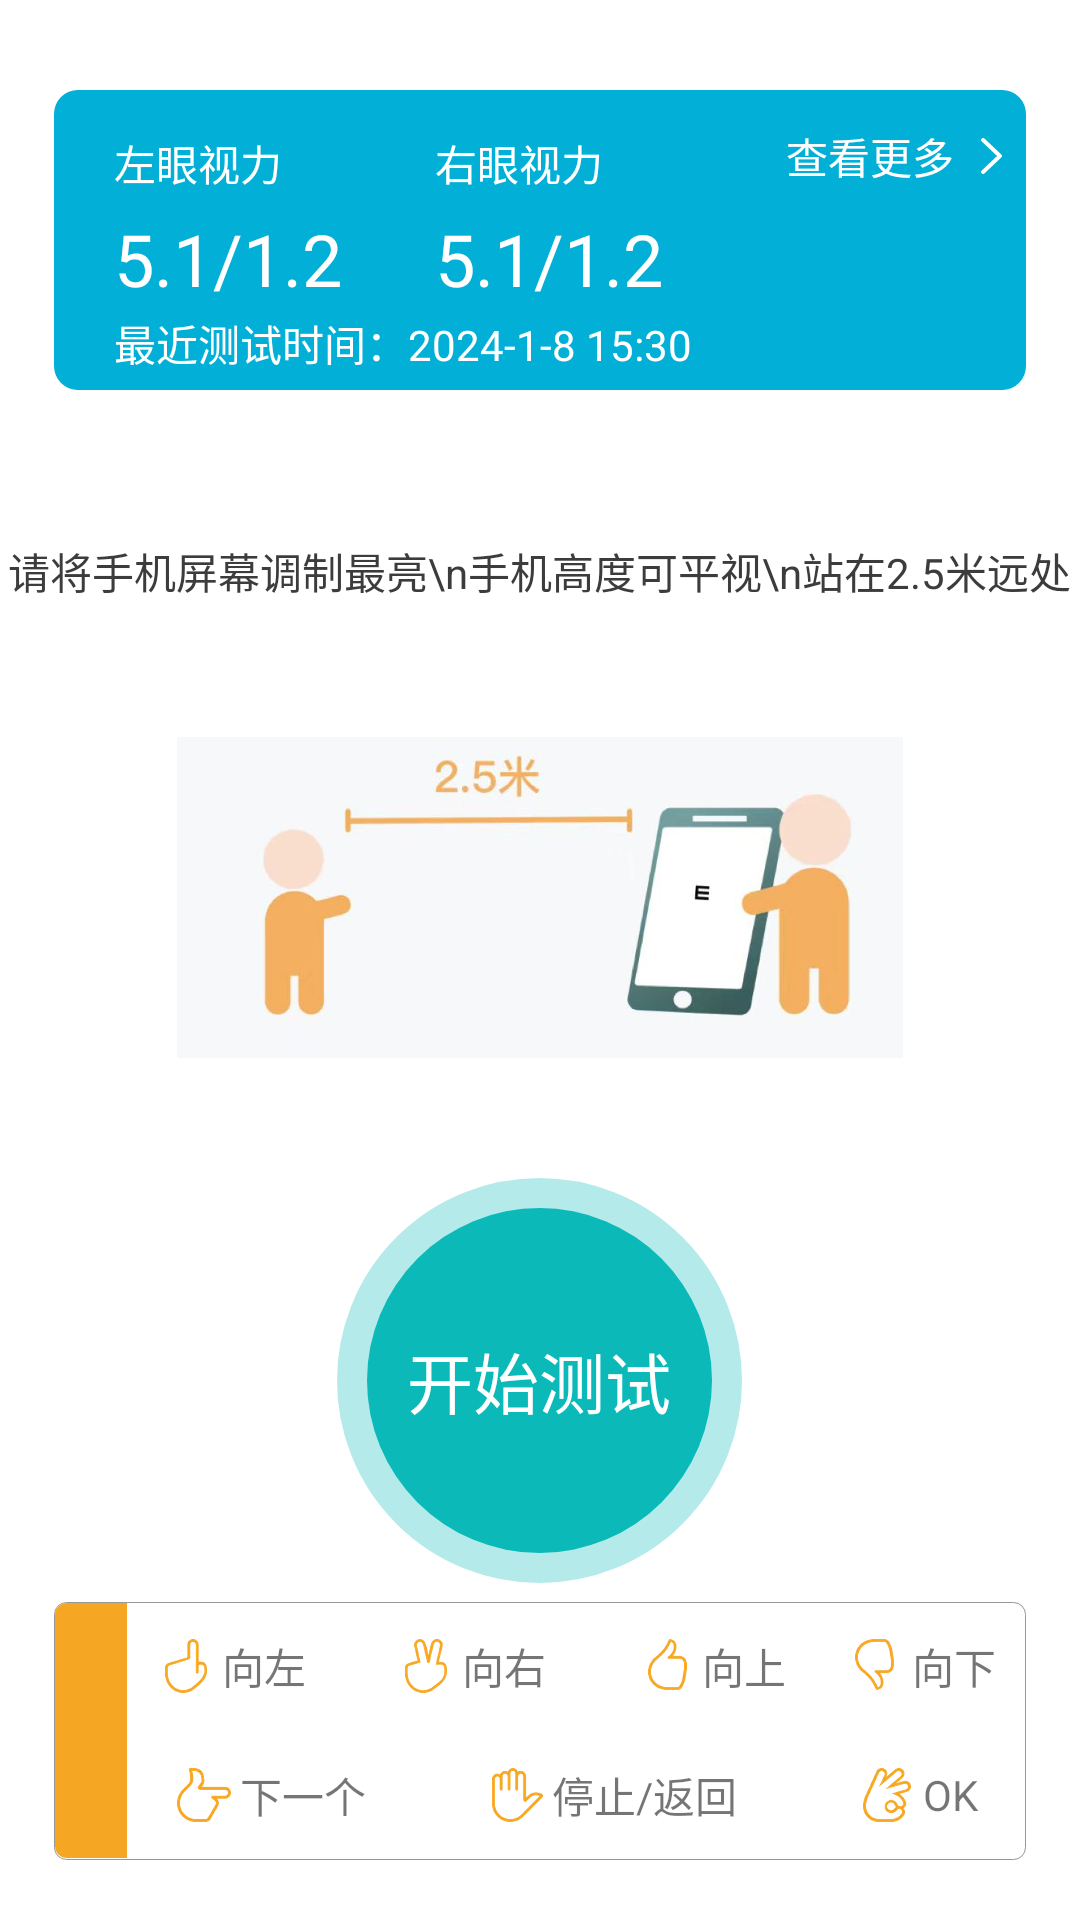

Android layout source for this screen:
<!-- AndroidManifest.xml: application theme Theme.AiGesture -->
<!-- res/layout/activity_guide.xml -->
<?xml version="1.0" encoding="utf-8"?>
<RelativeLayout xmlns:android="http://schemas.android.com/apk/res/android"
    xmlns:tools="http://schemas.android.com/tools"
    android:layout_width="match_parent"
    android:layout_height="match_parent"
    tools:context="com.cc.ivision.activity.GuideActivity">

    <RelativeLayout
        android:layout_width="match_parent"
        android:layout_height="100dp"
        android:layout_marginTop="30dp"
        android:layout_marginLeft="18dp"
        android:layout_marginRight="18dp" >

        <ImageView
            android:layout_width="match_parent"
            android:layout_height="match_parent"
            android:src="@drawable/guide_card_bg" />

        <TextView
            android:layout_width="wrap_content"
            android:layout_height="wrap_content"
            android:layout_marginLeft="20dp"
            android:layout_marginTop="14dp"
            android:textSize="14sp"
            android:text="左眼视力"
            android:textColor="@color/white"/>

        <TextView
            android:layout_width="wrap_content"
            android:layout_height="wrap_content"
            android:layout_marginLeft="127dp"
            android:layout_marginTop="14dp"
            android:textSize="14sp"
            android:textColor="@color/white"
            android:text="右眼视力" />

        <TextView
            android:layout_width="wrap_content"
            android:layout_height="wrap_content"
            android:layout_marginLeft="20dp"
            android:layout_marginTop="40dp"
            android:textSize="24sp"
            android:textColor="@color/white"
            android:text="5.1/1.2" />

        <TextView
            android:layout_width="wrap_content"
            android:layout_height="wrap_content"
            android:layout_marginLeft="127dp"
            android:layout_marginTop="40dp"
            android:textSize="24sp"
            android:textColor="@color/white"
            android:text="5.1/1.2" />

        <TextView
            android:layout_width="wrap_content"
            android:layout_height="wrap_content"
            android:layout_marginLeft="20dp"
            android:layout_marginTop="74dp"
            android:textSize="14sp"
            android:textColor="@color/white"
            android:text="最近测试时间：2024-1-8 15:30" />

        <TextView
            android:layout_width="wrap_content"
            android:layout_height="wrap_content"
            android:layout_marginTop="10dp"
            android:layout_alignParentRight="true"
            android:gravity="center"
            android:textSize="14sp"
            android:textColor="@color/white"
            android:drawableRight="@mipmap/guide_arrow"
            android:text="查看更多" />
    </RelativeLayout>

    <TextView
        android:id="@+id/tv_guide"
        android:layout_width="wrap_content"
        android:layout_height="wrap_content"
        android:textColor="#3c3c3c"
        android:textSize="14sp"
        android:gravity="center"
        android:layout_marginTop="180dp"
        android:layout_centerHorizontal="true"
        android:text="请将手机屏幕调制最亮\n手机高度可平视\n站在2.5米远处" />

    <ImageView
        android:id="@+id/iv_guide_center_img"
        android:layout_width="242dp"
        android:layout_height="107dp"
        android:src="@mipmap/guide_center_img"
        android:layout_centerHorizontal="true"
        android:layout_below="@id/tv_guide"
        android:layout_marginTop="45dp"/>

    <TextView
        android:id="@+id/tv_guide_start"
        android:layout_width="135dp"
        android:layout_height="135dp"
        android:background="@drawable/guide_start_button_bg"
        android:layout_below="@id/iv_guide_center_img"
        android:layout_centerHorizontal="true"
        android:layout_marginTop="40dp"
        android:gravity="center"
        android:text="开始测试"
        android:textColor="@color/white"
        android:textSize="22sp"/>
    
    <LinearLayout
        android:layout_width="match_parent"
        android:layout_height="86dp"
        android:layout_marginLeft="18dp"
        android:layout_marginRight="18dp"
        android:layout_alignParentBottom="true"
        android:layout_marginBottom="20dp"
        android:background="@drawable/guide_gesture_rect"
        android:orientation="horizontal" >
        
        <ImageView
            android:layout_width="24dp"
            android:layout_height="85dp"
            android:layout_marginLeft="1px"
            android:layout_gravity="center_vertical"
            android:src="@drawable/guide_gesture_bg" />

        <LinearLayout
            android:layout_width="match_parent"
            android:layout_height="match_parent"
            android:orientation="vertical" >

            <LinearLayout
                android:layout_width="match_parent"
                android:layout_height="match_parent"
                android:gravity="center"
                android:orientation="horizontal"
                android:layout_weight="1" >

                <TextView
                    android:layout_width="wrap_content"
                    android:layout_height="wrap_content"
                    android:text="向左"
                    android:gravity="center"
                    android:drawablePadding="2dp"
                    android:drawableLeft="@mipmap/guide_gesture_left" />

                <TextView
                    android:layout_width="wrap_content"
                    android:layout_height="wrap_content"
                    android:text="向右"
                    android:gravity="center"
                    android:layout_marginLeft="30dp"
                    android:drawablePadding="2dp"
                    android:drawableLeft="@mipmap/guide_gesture_right" />

                <TextView
                    android:layout_width="wrap_content"
                    android:layout_height="wrap_content"
                    android:text="向上"
                    android:gravity="center"
                    android:layout_marginLeft="30dp"
                    android:drawablePadding="2dp"
                    android:drawableLeft="@mipmap/guide_gesture_up" />

                <TextView
                    android:layout_width="wrap_content"
                    android:layout_height="wrap_content"
                    android:text="向下"
                    android:gravity="center"
                    android:layout_marginLeft="20dp"
                    android:drawablePadding="2dp"
                    android:drawableLeft="@mipmap/guide_gesture_down" />
            </LinearLayout>

            <LinearLayout
                android:layout_width="match_parent"
                android:layout_height="match_parent"
                android:orientation="horizontal"
                android:gravity="center"
                android:layout_weight="1" >

                <TextView
                    android:layout_width="wrap_content"
                    android:layout_height="wrap_content"
                    android:text="下一个"
                    android:gravity="center"
                    android:drawablePadding="2dp"
                    android:drawableLeft="@mipmap/guide_gesture_next" />

                <TextView
                    android:layout_width="wrap_content"
                    android:layout_height="wrap_content"
                    android:text="停止/返回"
                    android:gravity="center"
                    android:layout_marginLeft="40dp"
                    android:drawablePadding="2dp"
                    android:drawableLeft="@mipmap/guide_gesture_back" />

                <TextView
                    android:layout_width="wrap_content"
                    android:layout_height="wrap_content"
                    android:text="OK"
                    android:gravity="center"
                    android:layout_marginLeft="40dp"
                    android:drawablePadding="2dp"
                    android:drawableLeft="@mipmap/guide_gesture_ok" />
            </LinearLayout>

        </LinearLayout>

    </LinearLayout>
</RelativeLayout>
<!-- resources referenced by this layout -->
<resources>
  <!-- drawable guide_card_bg (drawable) -->
  <?xml version="1.0" encoding="utf-8"?>
  <shape xmlns:android="http://schemas.android.com/apk/res/android"
      android:shape="rectangle">
  
      <corners android:radius="8dp" />
      <solid android:color="#02AFD6" />
  </shape>
  <!-- drawable guide_gesture_bg (drawable) -->
  <?xml version="1.0" encoding="utf-8"?>
  <shape xmlns:android="http://schemas.android.com/apk/res/android"
      android:shape="rectangle" >
      <corners android:topLeftRadius="4dp" android:bottomLeftRadius="4dp" />
      <solid android:color="#F5A623" />
  </shape>
  <!-- drawable guide_gesture_rect (drawable) -->
  <?xml version="1.0" encoding="utf-8"?>
  <shape xmlns:android="http://schemas.android.com/apk/res/android"
      android:shape="rectangle">
      <corners android:radius="4dp" />
      <solid android:color="#00000000" />
      <stroke android:width="1px" android:color="#979797" />
  </shape>
  <!-- drawable guide_start_button_bg (drawable) -->
  <?xml version="1.0" encoding="utf-8"?>
  <shape xmlns:android="http://schemas.android.com/apk/res/android"
      android:shape="oval" >
      <size android:width="135dp" android:height="135dp" />
      <solid android:color="#0BB9B9" />
      <stroke android:color="#4D0BB9B9" android:width="20dp"/>
  </shape>
  <!-- mipmap guide_arrow: png bitmap (mipmap-xxhdpi, 1008 bytes) -->
  <!-- mipmap guide_center_img: png bitmap (mipmap-xxhdpi, 96410 bytes) -->
  <!-- mipmap guide_gesture_back: png bitmap (mipmap-xxhdpi, 2628 bytes) -->
  <!-- mipmap guide_gesture_down: png bitmap (mipmap-xxhdpi, 2539 bytes) -->
  <!-- mipmap guide_gesture_left: png bitmap (mipmap-xxhdpi, 2301 bytes) -->
  <!-- mipmap guide_gesture_next: png bitmap (mipmap-xxhdpi, 2808 bytes) -->
  <!-- mipmap guide_gesture_ok: png bitmap (mipmap-xxhdpi, 4016 bytes) -->
  <!-- mipmap guide_gesture_right: png bitmap (mipmap-xxhdpi, 3315 bytes) -->
  <!-- mipmap guide_gesture_up: png bitmap (mipmap-xxhdpi, 2520 bytes) -->
  <style name="Theme.AiGesture" parent="Theme.WasuModulePattern">
          
          <item name="colorPrimary">@color/purple_500</item>
          <item name="colorPrimaryVariant">@color/purple_700</item>
          <item name="colorOnPrimary">@color/white</item>
          
          <item name="colorSecondary">@color/teal_200</item>
          <item name="colorSecondaryVariant">@color/teal_700</item>
          <item name="colorOnSecondary">@color/black</item>
          
          <item name="android:statusBarColor" tools:targetApi="l">?attr/colorPrimaryVariant</item>
          
      </style>
  <style name="Theme.WasuModulePattern" parent="Theme.MaterialComponents.DayNight.NoActionBar">
  
          <item name="colorPrimary">@color/purple_500</item>
          <item name="colorPrimaryVariant">@color/purple_700</item>
          <item name="colorOnPrimary">@color/white</item>
  
          <item name="colorSecondary">@color/teal_200</item>
          <item name="colorSecondaryVariant">@color/teal_700</item>
          <item name="colorOnSecondary">@color/black</item>
  
          <item name="android:statusBarColor">?attr/colorPrimaryVariant</item>
  
      </style>
  <!-- not gathered from this repository: default colours our renderer supplied (Android Studio template values) -->
  <color name="purple_500">#FF6200EE</color>
  <color name="purple_700">#FF3700B3</color>
  <color name="teal_200">#FF03DAC5</color>
  <color name="teal_700">#FF018786</color>
  <color name="black">#FF000000</color>
  <color name="white">#FFFFFFFF</color>
</resources>
